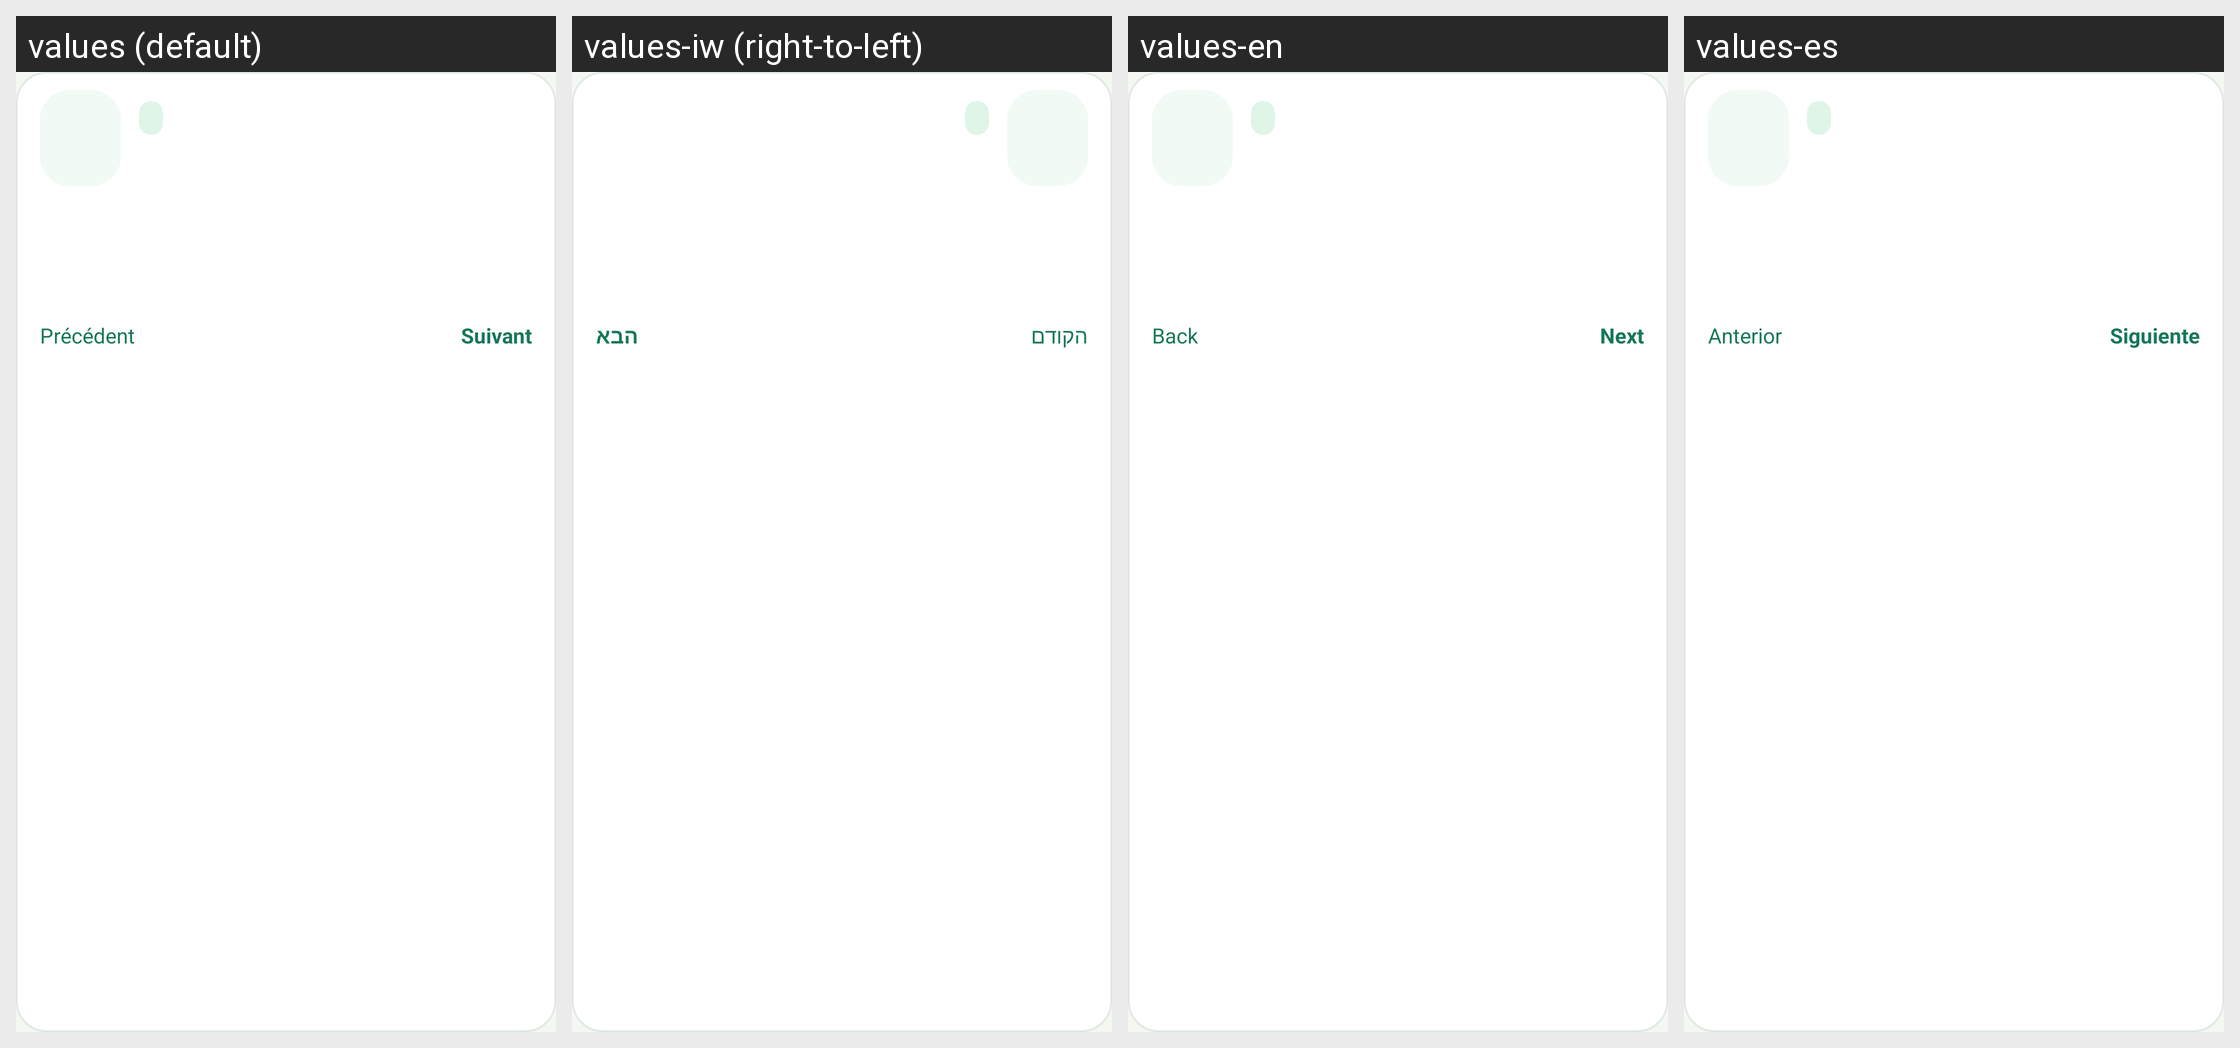

For this localized Android screen grid, give each drawn string resource with its value in every locale shown.
Android screen res/layout/view_hitbodedut.xml rendered under 4 locales, left to right: values (default), values-iw (right-to-left), values-en, values-es. Device: Nexus 5 (rendered at 1080×1920; each locale shown at half size, 540×960, under a caption strip naming it); theme Theme.MyHitbodedut.
Strings drawn on this screen, with the default value and each locale's value (text and hints the layout hard-codes, and strings that could not be matched under every locale, appear in the picture but are not listed):

hitbodedut_previous
  values: Précédent
  values-iw: הקודם
  values-en: Back
  values-es: Anterior

hitbodedut_next
  values: Suivant
  values-iw: הבא
  values-en: Next
  values-es: Siguiente
